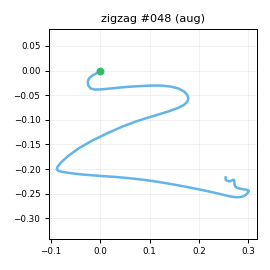

Values plotted in this chart, from the file beside it:
t_s, ax, ay, az, gx, gy, gz, seq
0.00000, -0.8212, -0.06417, 0.5558, 1.654, 0.05814, -2.017, 0
0.01000, -0.7994, -0.04821, 0.5462, 1.949, 0.3627, -1.201, 1
0.02000, -0.787, -0.00668, 0.5484, 1.542, -0.07390, -1.735, 2
0.03000, -0.7814, -0.00869, 0.5547, 0.02159, 1.454, -2.109, 3
0.04000, -0.7796, 0.00368, 0.5514, -1.153, 2.406, -3.102, 4
0.05000, -0.7792, 0.02256, 0.5627, -2.794, 2.613, -4.779, 5
0.06000, -0.7381, 0.04155, 0.5354, -4.861, 3.782, -5.643, 6
0.07000, -0.7191, 0.08861, 0.5917, -7.336, 5.962, -8.028, 7
0.08000, -0.6799, 0.14, 0.6427, -13.36, 8.476, -7.139, 8
0.09000, -0.6315, 0.07815, 0.6903, -26.58, 14.51, 0.5729, 9
0.1, -0.6454, -0.00775, 0.6763, -41.63, 23.13, 9.513, 10
0.111, -0.6085, -0.4264, 0.6837, -56.52, 31.81, 11.42, 11
0.12, -0.615, -0.9676, 0.6473, -53.58, 45.07, 5.25, 12
0.13, -0.7711, -1.535, 0.5074, -26.22, 62.36, -3.853, 13
0.14, -1.045, -2.061, 0.2919, 7.508, 68.24, -10.1, 14
0.151, -1.268, -2.219, 0.1062, 39.36, 51.08, 6.896, 15
0.16, -1.248, -1.974, 0.07734, 79.15, 24.32, 36.81, 16
0.17, -0.9893, -1.575, 0.2096, 118.6, -2.339, 58.48, 17
0.18, -0.7451, -1.097, 0.2483, 152.7, -14.65, 65.6, 18
0.19, -0.6179, -0.6963, 0.2492, 176.5, -18, 57.08, 19
0.2, -0.5362, -0.3897, 0.1979, 193.4, -16.27, 46.83, 20
0.21, -0.4455, -0.00208, 0.1358, 202.4, -12.28, 44.22, 21
0.22, -0.3116, 0.4649, 0.1042, 198.9, -9.194, 47.07, 22
0.23, -0.1575, 0.9805, 0.07876, 186.2, 0.584, 56.29, 23
0.24, -0.09505, 1.444, 0.01079, 168.1, 18.8, 64.76, 24
0.25, -0.1568, 1.937, -0.08645, 137.5, 34.9, 68.33, 25
0.26, -0.3447, 2.438, -0.1715, 100.5, 52.68, 68.23, 26
0.27, -0.5364, 2.805, -0.2924, 59.66, 62.72, 54.63, 27
0.281, -0.6261, 3.029, -0.3626, 17.97, 64.9, 28.8, 28
0.29, -0.6858, 3.04, -0.3618, -21.79, 63.19, -6.138, 29
0.3, -0.6189, 2.79, -0.3661, -67.57, 60.23, -48.51, 30
0.31, -0.4202, 2.38, -0.3166, -108.9, 54.28, -80.27, 31
0.321, -0.2505, 1.962, -0.2937, -144.7, 52.13, -99.64, 32
0.33, -0.1284, 1.58, -0.254, -175.4, 54.34, -106.7, 33
0.34, -0.07295, 1.245, -0.1856, -205.5, 62.2, -103.7, 34
0.35, -0.07663, 0.8882, -0.09898, -235.1, 73.56, -94.76, 35
0.36, -0.2289, 0.3167, -0.06410, -252.6, 95.96, -83.41, 36
0.37, -0.4665, -0.3856, -0.138, -268.5, 118.3, -76.17, 37
0.38, -0.785, -1.166, -0.2908, -273.2, 132.8, -75.34, 38
0.39, -1.136, -2.199, -0.3818, -246.3, 141.5, -80.73, 39
0.4, -1.505, -3.312, -0.3543, -193.8, 137.3, -88.63, 40
0.41, -1.788, -3.802, -0.2539, -133.6, 120.5, -78.11, 41
0.42, -1.96, -3.635, -0.05120, -66.73, 84.34, -44.89, 42
0.43, -1.818, -3.085, 0.1509, -12, 49.68, -16.75, 43
0.44, -1.533, -2.576, 0.3265, 35.33, 26.16, -8.372, 44
0.451, -1.367, -2.269, 0.4406, 72.64, 16.21, -12.54, 45
0.46, -1.265, -2.206, 0.4469, 106.7, 16.22, -17.72, 46
0.47, -1.15, -2.226, 0.3856, 134.6, 17.91, -12.54, 47
0.48, -1.003, -2.072, 0.2478, 159.1, 16.01, 6.532, 48
0.491, -0.8161, -1.801, 0.1576, 183.7, 15.05, 29.86, 49
0.5, -0.6563, -1.464, 0.09057, 209, 14.32, 47.73, 50
0.51, -0.5489, -1.095, 0.01734, 228.6, 16.72, 58.64, 51
0.52, -0.536, -0.6958, -0.08871, 245.4, 22.85, 69.85, 52
0.53, -0.504, -0.3016, -0.1795, 251.3, 29.22, 84.57, 53
0.54, -0.5586, 0.1154, -0.2705, 246.1, 35.96, 98.1, 54
0.55, -0.706, 0.5831, -0.3506, 235.9, 40, 101.7, 55
0.56, -0.8749, 1.036, -0.4063, 226.5, 41.89, 97.61, 56
0.57, -0.987, 1.352, -0.4135, 211.2, 41.15, 84.34, 57
0.58, -1.105, 1.569, -0.3993, 189.7, 38.9, 67.15, 58
0.59, -1.217, 1.681, -0.4102, 162.1, 36.26, 45.18, 59
... 52 more rows
